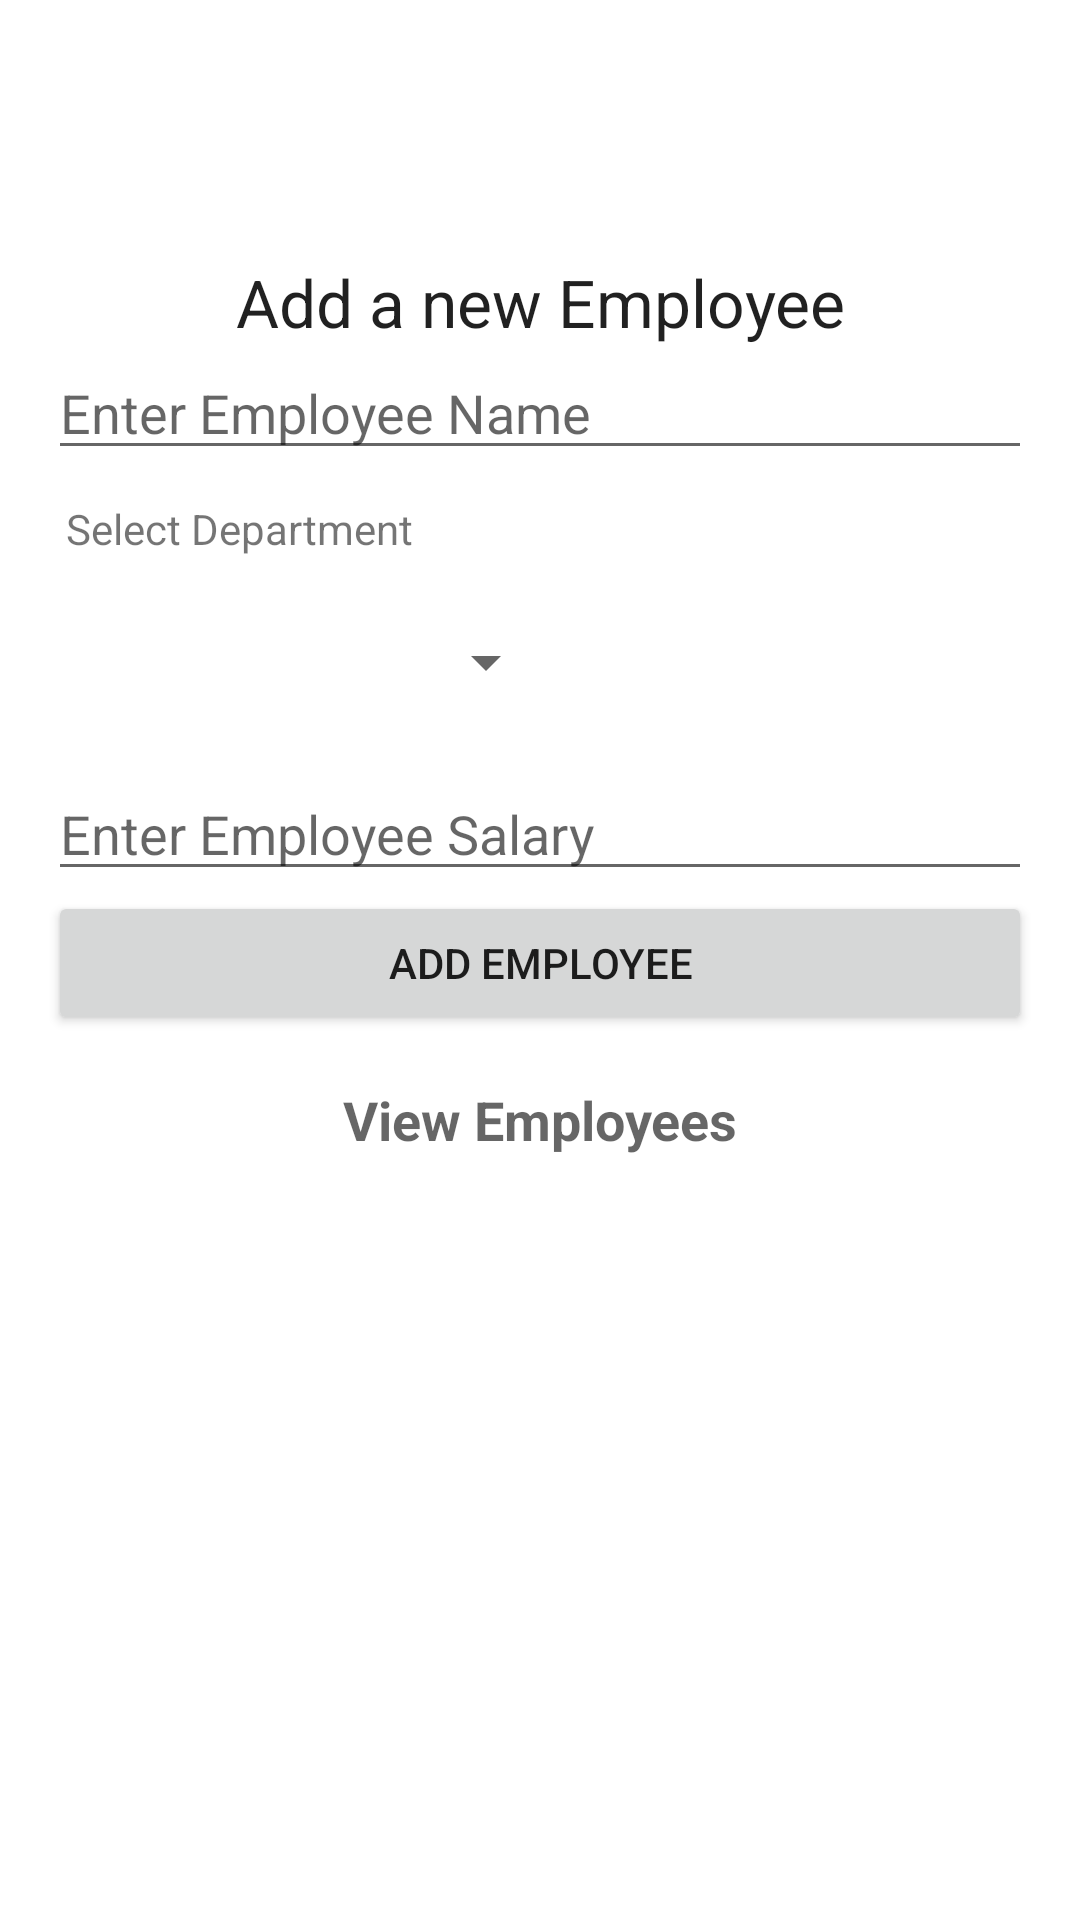

Here is an Android app screen rendered from its layout file. Give the layout XML and the strings, colors and styles it references.
<!-- AndroidManifest.xml: application theme Theme.ManagementApp -->
<!-- res/layout/fragment_people_fragments.xml -->
<?xml version="1.0" encoding="utf-8"?>
<FrameLayout xmlns:android="http://schemas.android.com/apk/res/android"
    xmlns:tools="http://schemas.android.com/tools"
    android:layout_width="match_parent"
    android:layout_height="match_parent"
    tools:context=".PeopleFragments">

    <LinearLayout
        android:layout_width="match_parent"
        android:layout_height="wrap_content"
        android:layout_centerVertical="true"
        android:orientation="vertical"
        android:padding="16dp">

        <TextView
            android:layout_width="match_parent"
            android:layout_height="wrap_content"
            android:layout_marginTop="70dp"
            android:text="Add a new Employee"
            android:textAlignment="center"
            android:textAppearance="@style/Base.TextAppearance.AppCompat.Large"
            android:gravity="center_horizontal" />

        <EditText
            android:id="@+id/editTextName"
            android:layout_width="match_parent"
            android:layout_height="wrap_content"
            android:hint="Enter Employee Name" />

        <TextView
            android:layout_width="match_parent"
            android:layout_height="wrap_content"
            android:layout_marginTop="10dp"
            android:paddingLeft="6dp"
            android:text="Select Department" />

        <Spinner
            android:id="@+id/spinnerDepartment"
            android:layout_width="160dp"
            android:layout_height="50dp"
            android:layout_marginStart="10dp"
            android:layout_marginTop="10dp"
            android:layout_marginEnd="10dp"
            android:layout_marginBottom="10dp"

            />

        <EditText
            android:id="@+id/editTextSalary"
            android:layout_width="match_parent"
            android:layout_height="wrap_content"
            android:digits="0123456789"
            android:hint="Enter Employee Salary"
            android:inputType="number" />

        <Button
            android:id="@+id/buttonAddEmployee"
            android:layout_width="match_parent"
            android:layout_height="wrap_content"
            android:text="Add Employee" />

        <TextView
            android:id="@+id/textViewViewEmployees"
            android:layout_width="match_parent"
            android:layout_height="wrap_content"
            android:padding="16dp"
            android:text="View Employees"
            android:textAlignment="center"
            android:textAppearance="@style/Base.TextAppearance.AppCompat.Medium"
            android:textStyle="bold"
            android:gravity="center_horizontal" />

    </LinearLayout>

</FrameLayout>
<!-- resources referenced by this layout -->
<resources>
  <style name="Theme.ManagementApp" parent="Theme.MaterialComponents.DayNight.DarkActionBar">
          
          <item name="colorPrimary">@color/purple_500</item>
          <item name="colorPrimaryVariant">@color/purple_700</item>
  
          <item name="colorOnPrimary">@color/white</item>
          
          <item name="colorSecondary">@color/teal_200</item>
          <item name="colorSecondaryVariant">@color/teal_700</item>
          <item name="colorOnSecondary">@color/black</item>
          
          <item name="android:statusBarColor" tools:targetApi="l">?attr/colorPrimaryVariant</item>
          
      </style>
  <!-- not gathered from this repository: default colours our renderer supplied (Android Studio template values) -->
  <color name="purple_500">#FF6200EE</color>
  <color name="purple_700">#FF3700B3</color>
  <color name="teal_200">#FF03DAC5</color>
  <color name="teal_700">#FF018786</color>
  <color name="black">#FF000000</color>
  <color name="white">#FFFFFFFF</color>
</resources>
